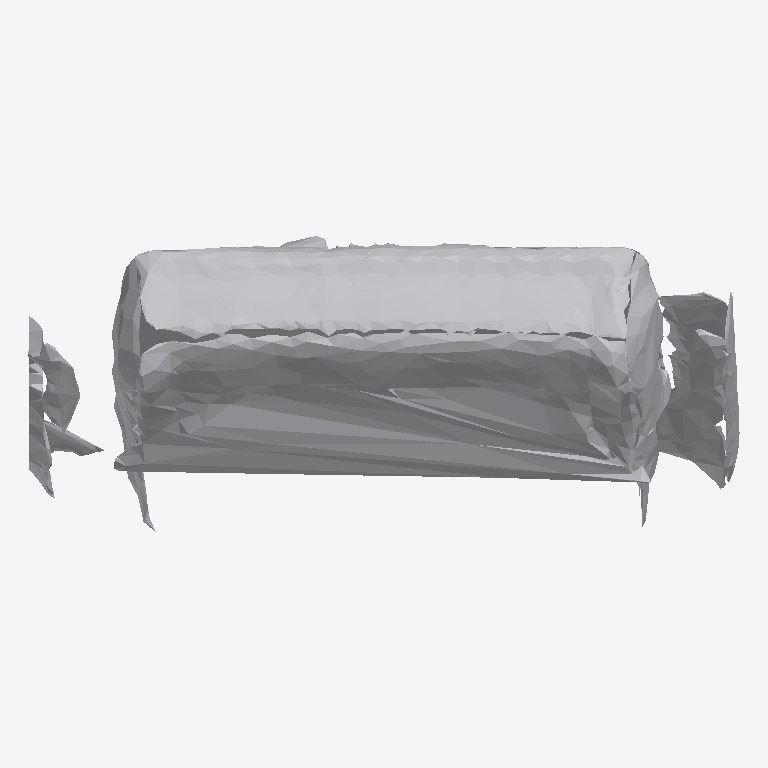
Plan cut of the same IFC building model at storey 'Ground Floor' (level 0.00 m, cut at 1.40 m), seen from above with north up, elements coloured by IFC class: 1 other element (light grey). No cut surface shows.
Extent 0.826 m × 0.343 m × 0.470 m (x, y, z). Storeys (1): Ground Floor at 0.00 m. Elements (1): 1 IfcFurniture.

HEADER;
FILE_DESCRIPTION(('ViewDefinition [CoordinationView]'),'2;1');
FILE_NAME('','2026-07-12T06:38:22',(''),(''),'IfcOpenShell 0.8.0','IfcOpenShell 0.8.0','');
FILE_SCHEMA(('IFC4'));
ENDSEC;
DATA;
#17=IFCPROJECT('0eoT2E4iz2hgYXIrQSmBmu',#5,'Office Project',$,$,$,$,(#15),#10);
#20=IFCSITE('0yuyuWMIbAjhGBhTBTCF2G',#5,'Site',$,$,#19,$,$,.ELEMENT.,$,$,$,$,$);
#22=IFCBUILDING('2IRpwU1_D8suL0M8Z$ovoF',#5,'Building',$,$,#21,$,$,.ELEMENT.,$,$,$);
#24=IFCBUILDINGSTOREY('281Jf5chnCkvN_K7Vr1mqN',#5,'Ground Floor',$,$,#23,$,$,.ELEMENT.,0.0);
#35=IFCFURNITURE('10vtLf$hjCYBO2VlIHe5Jo',#5,'list02_desk',$,$,#34,#31,$,$);
ENDSEC;
